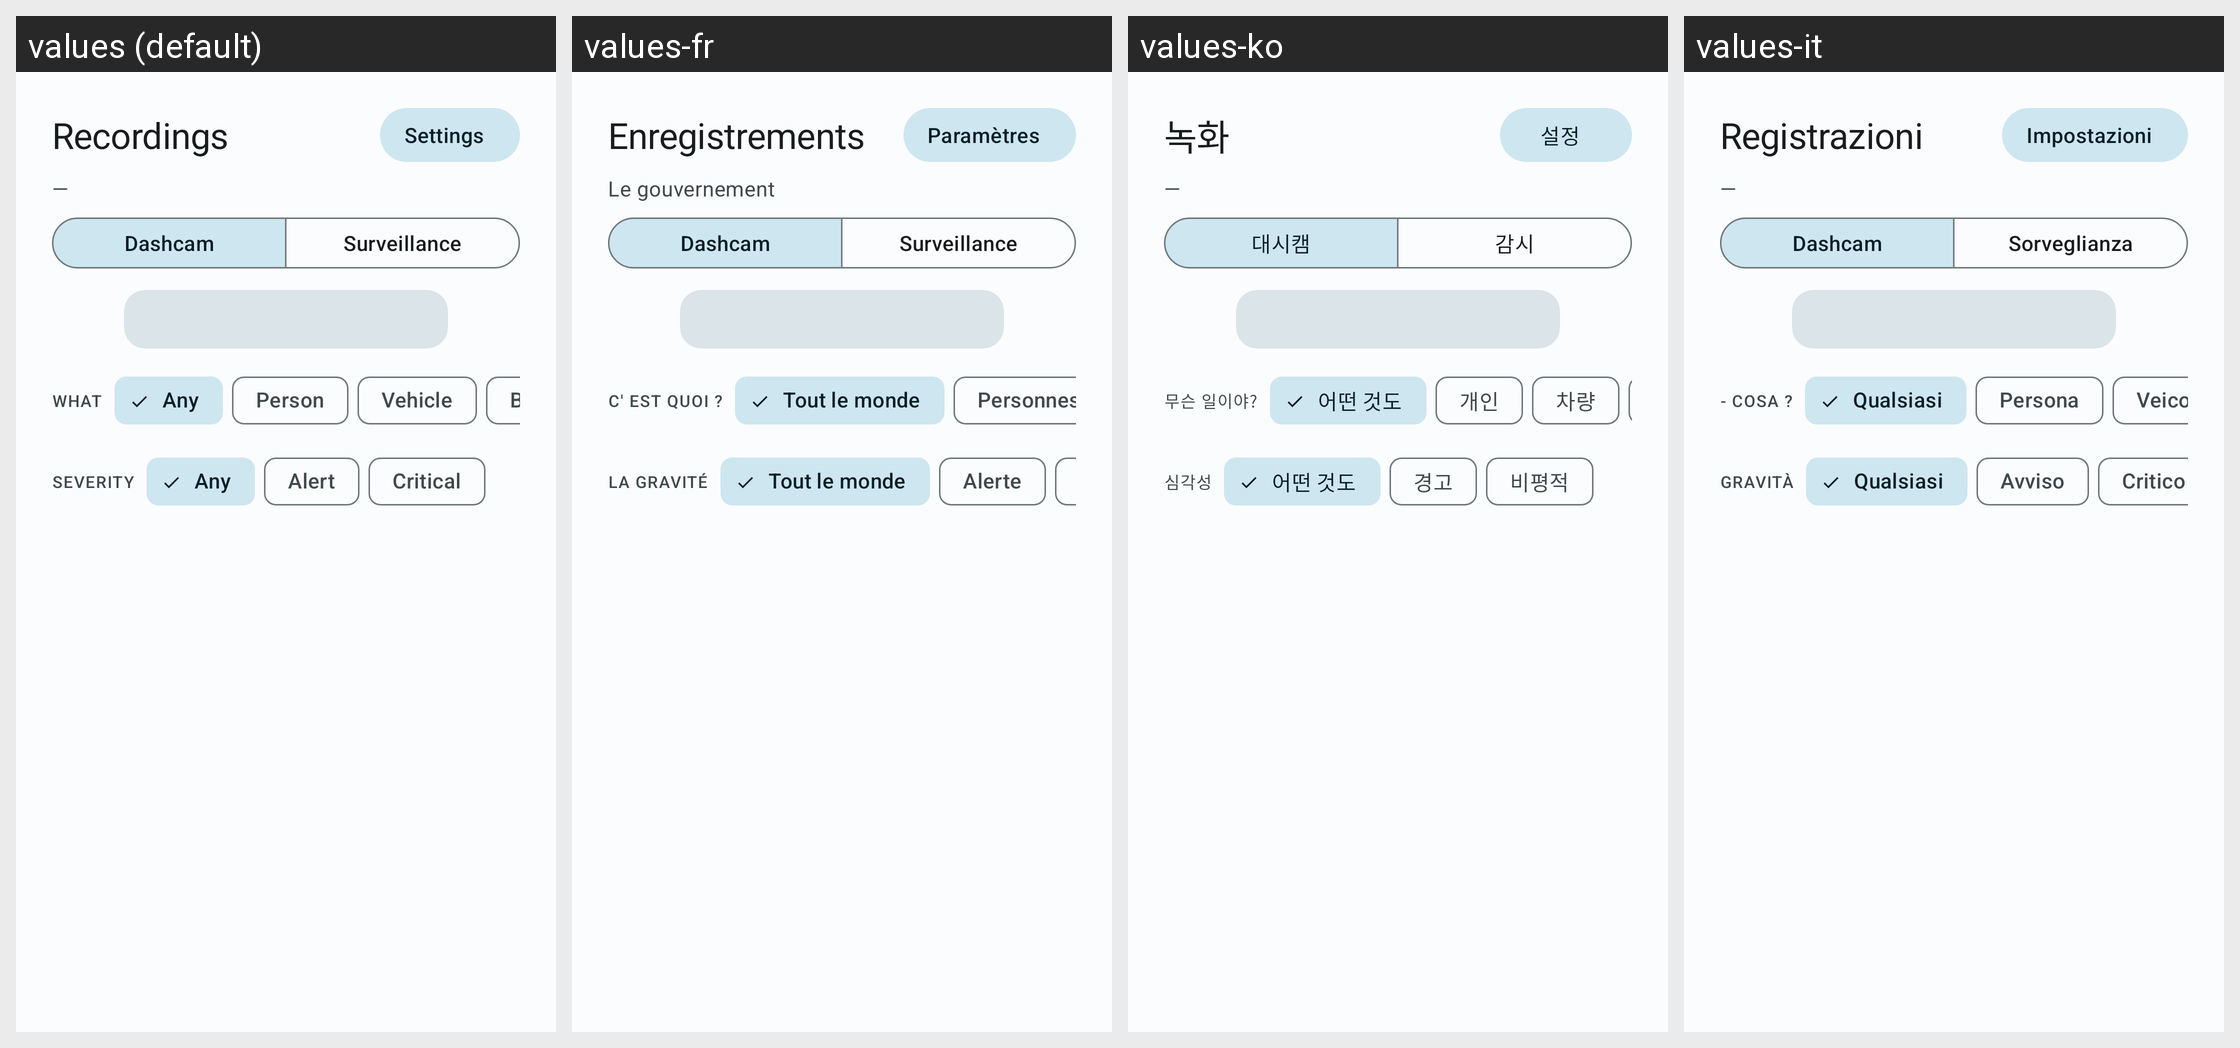

For this localized Android screen grid, give each drawn string resource with its value in every locale shown.
Android screen res/layout/fragment_recordings.xml rendered under 4 locales, left to right: values (default), values-fr, values-ko, values-it. Device: Nexus 5 (rendered at 1080×1920; each locale shown at half size, 540×960, under a caption strip naming it); theme Theme.BladeWatch.M3.
Other locales in the repository, not shown: values-de, values-es, values-hi, values-ja, values-nb, values-nl, values-pt-rBR, values-ru, values-th, values-tr, values-vi, values-zh-rCN, values-zh-rTW.
Strings drawn on this screen, with the default value and each locale's value (text and hints the layout hard-codes, and strings that could not be matched under every locale, appear in the picture but are not listed):

recordings_title
  values: Recordings
  values-fr: Enregistrements
  values-ko: 녹화
  values-it: Registrazioni

recordings_action_settings
  values: Settings
  values-fr: Paramètres
  values-ko: 설정
  values-it: Impostazioni

recordings_summary_pending
  values: —
  values-fr: Le gouvernement
  values-ko: —
  values-it: —

recordings_segment_dashcam
  values: Dashcam
  values-fr: Dashcam
  values-ko: 대시캠
  values-it: Dashcam

recordings_segment_surveillance
  values: Surveillance
  values-fr: Surveillance
  values-ko: 감시
  values-it: Sorveglianza

recording_lib_filter_section_what
  values: What
  values-fr: C' est quoi ?
  values-ko: 무슨 일이야?
  values-it: - Cosa ?

recording_lib_chip_any
  values: Any
  values-fr: Tout le monde
  values-ko: 어떤 것도
  values-it: Qualsiasi

recording_lib_chip_person
  values: Person
  values-fr: Personnes
  values-ko: 개인
  values-it: Persona

recording_lib_filter_section_severity
  values: Severity
  values-fr: La gravité
  values-ko: 심각성
  values-it: Gravità

recording_lib_chip_alert
  values: Alert
  values-fr: Alerte
  values-ko: 경고
  values-it: Avviso
